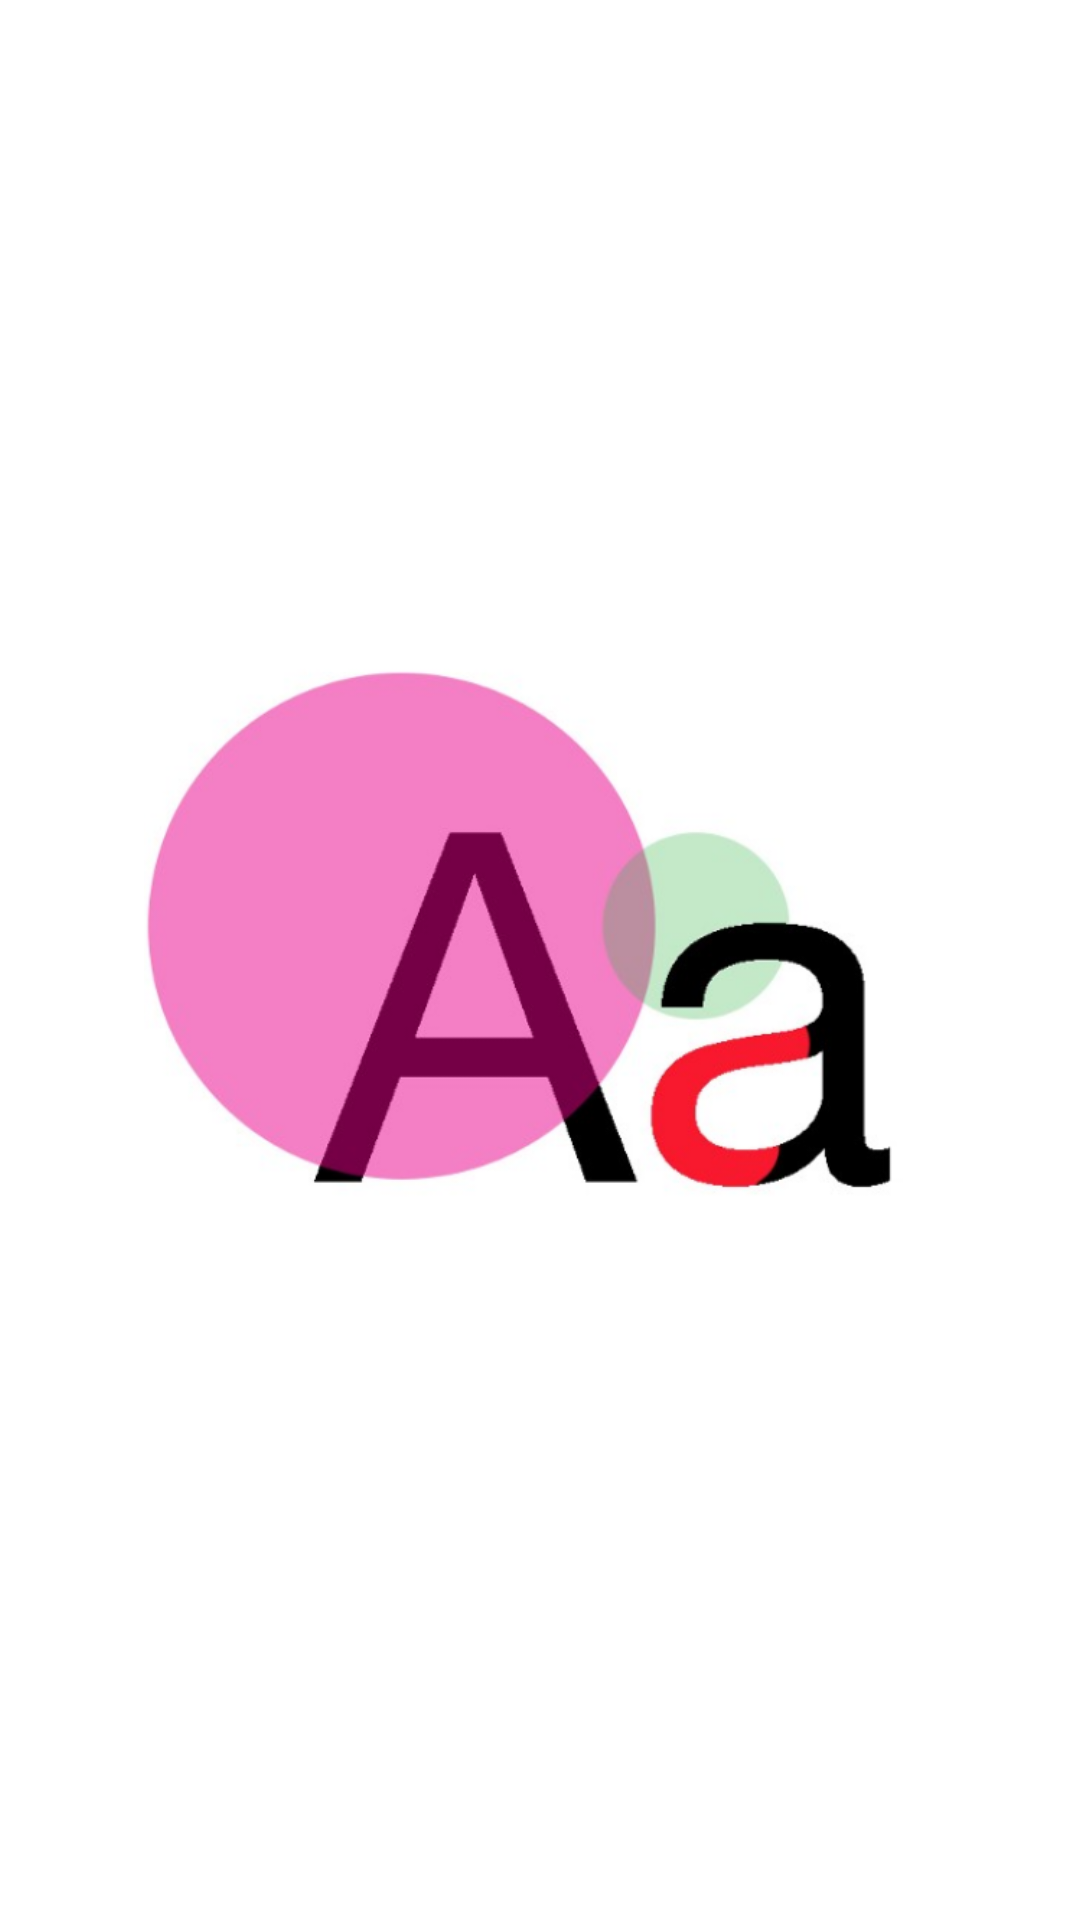

Layout XML and referenced resources for this Android screen:
<!-- AndroidManifest.xml: application theme Theme.MyApplication2 -->
<!-- res/layout/activity_splash.xml -->
<?xml version="1.0" encoding="utf-8"?>
<androidx.constraintlayout.widget.ConstraintLayout xmlns:android="http://schemas.android.com/apk/res/android"
    xmlns:app="http://schemas.android.com/apk/res-auto"
    xmlns:tools="http://schemas.android.com/tools"
    android:layout_width="match_parent"
    android:layout_height="match_parent"
    android:background="@color/grey">

    <ImageView
        android:id="@+id/imageView"
        android:layout_width="264dp"
        android:layout_height="409dp"
        app:layout_constraintBottom_toBottomOf="parent"
        app:layout_constraintEnd_toEndOf="parent"
        app:layout_constraintHorizontal_bias="0.5"
        app:layout_constraintStart_toStartOf="parent"
        app:layout_constraintTop_toTopOf="parent"
        app:srcCompat="@drawable/aacut" />
</androidx.constraintlayout.widget.ConstraintLayout>
<!-- resources referenced by this layout -->
<resources>
  <!-- drawable aacut: png bitmap (drawable-v24, 105320 bytes) -->
  <style name="Theme.MyApplication2" parent="Theme.MaterialComponents.DayNight.DarkActionBar">
          
          <item name="colorPrimary">@color/yellow</item>
          <item name="colorPrimaryVariant">@color/yellow</item>
          <item name="colorOnPrimary">@color/white</item>
          
          <item name="colorSecondary">@color/teal_200</item>
          <item name="colorSecondaryVariant">@color/teal_700</item>
          <item name="colorOnSecondary">@color/black</item>
          
          <item name="android:statusBarColor" tools:targetApi="l">?attr/colorPrimaryVariant</item>
          
      </style>
  <!-- not gathered from this repository: default colours our renderer supplied (Android Studio template values) -->
  <color name="teal_200">#FF03DAC5</color>
  <color name="teal_700">#FF018786</color>
  <color name="black">#FF000000</color>
  <color name="white">#FFFFFFFF</color>
</resources>
